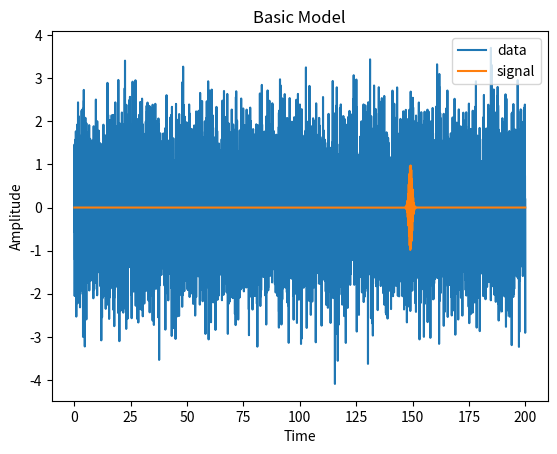
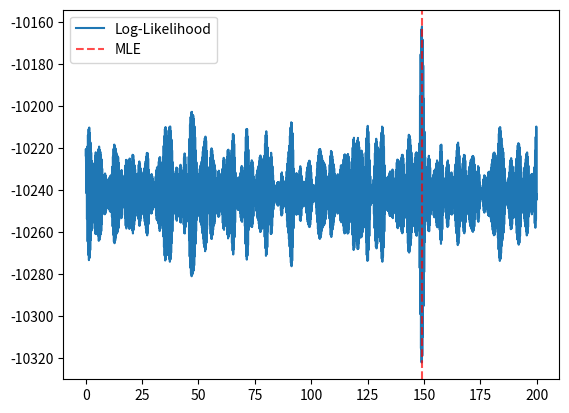
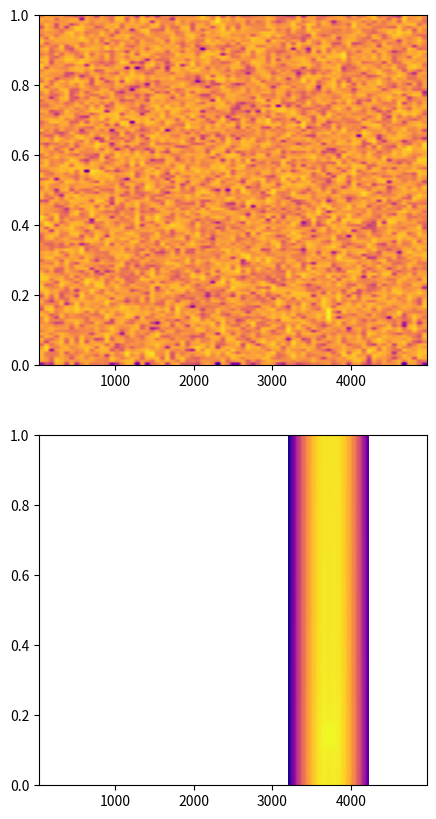

Reproduce these figures in Python, in order.
# %%
import numpy as np
import matplotlib.pyplot as plt
import time


# Configure Random
time_seed = time.time_ns()
rnd_object = np.random.default_rng(seed=time_seed)

# Define Parameters
t_start = 0
t_end = 200
sample_rate = 50
N = (t_end - t_start) * sample_rate
noise_mean = 0
noise_std = 1

signal_anngular_frequency = 2 * np.pi * 3.5
signal_width = 1
signal_amplitude = 1


# Signal Model
def model(t, t0=0):
    return (signal_amplitude *
            np.exp((-np.power((t-t0)/signal_width, 2))) *
            np.sin((t-t0)*signal_anngular_frequency))


# Generate Data
times = np.linspace(t_start, t_end, N, endpoint=True)
noise = rnd_object.normal(noise_mean, noise_std, N)

t0 = rnd_object.uniform(t_start, t_end)
# t0 = 100
signal = model(times, t0)

data = signal + noise

# %%
# Display
'''
times = times[4750:5250]
data = data[4750:5250]
signal = signal[4750:5250]'''
plt.plot(times, data, label="data")
plt.plot(times, signal, label="signal")
plt.legend(loc="upper right")
plt.ylabel("Amplitude")
plt.xlabel("Time")
plt.title("Basic Model")
plt.show()

# %%
log_likelihood = np.zeros(N)
for i in range(0, N):
    log_likelihood[i] = -np.sum(np.power((data-model(times, times[i])), 2))

MLE = np.argmax(log_likelihood)


'''times = times[4750:5250]
log_likelihood = log_likelihood[4750:5250]'''

plt.plot(times, log_likelihood, label="Log-Likelihood")
plt.axvline(MLE/N*t_end, c="red", linestyle="--", alpha=0.7, label="MLE")
plt.legend()
plt.show()

# %%
fig, axes = plt.subplots(2, 1, figsize=(5, 10))
axes[0].specgram(data, cmap="plasma")
axes[1].specgram(signal, cmap="plasma")
plt.show()
